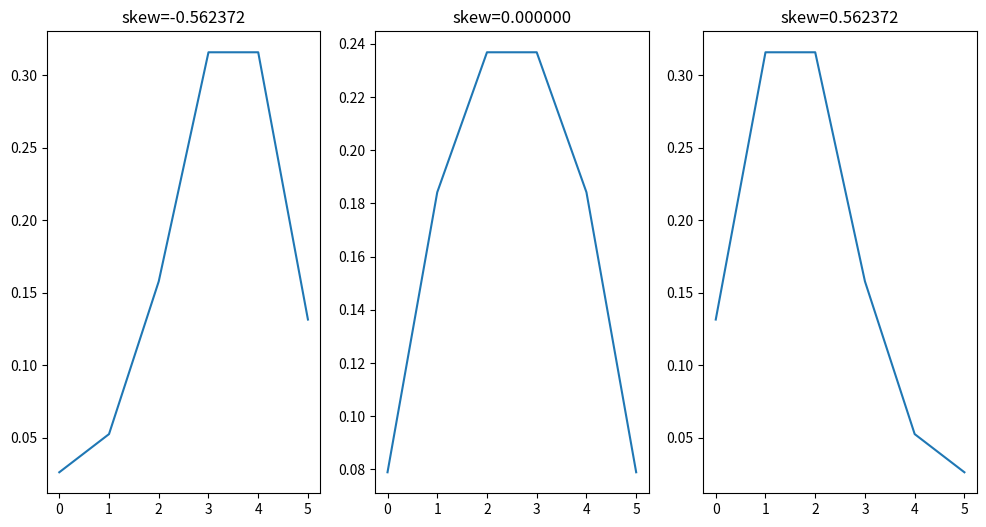

Python code for this plot:
from matplotlib import pyplot as plt 
import numpy as np
from scipy import stats

def prob_function(sample):
    values=[]
    for i in [0,1,2,3,4,5]:
        value=np.where(np.array(sample)==i)
        values.append(len(value[0])/len(sample))
    return lambda i : values[i]

def expectation(func,var=lambda x:x):
    return sum([var(x)*func(x) for x in [0,1,2,3,4,5]])

def variance(func,var=lambda x:x):
    return expectation(func,lambda x:(x-expectation(func))**2)

def std_deviation(func,var=lambda x:x):
    return (variance(func,var))**0.5




def main():
    sample1=2*[0]+4*[1]+12*[2]+24*[3]+24*[4]+10*[5]
    sample2=6*[0]+14*[1]+18*[2]+18*[3]+14*[4]+6*[5]
    sample3=2*[5]+4*[4]+12*[3]+24*[2]+24*[1]+10*[0]

    fig=plt.figure(figsize=(12,6))

    ax1=fig.add_subplot(131)
    ax2=fig.add_subplot(132)
    ax3=fig.add_subplot(133)
    
    for i in [1,2,3]:
        eval("ax{0}.set_title(\
                'skew=%f'%stats.skew(sample{0}))".format(i))
        #eval("ax{0}.hist(sample{0})".format(i))
        sample=eval("sample{}".format(i))
        func=prob_function(sample)
        func=np.vectorize(func)
        print(expectation(func))
        print(variance(func))
        print(np.var(sample))
        print(std_deviation(func))
        print(np.std(sample))
        xs=np.array([0,1,2,3,4,5])
        ys=func(xs)
        print(ys)
        eval("ax{0}.plot(xs,ys)".format(i))

    plt.show()

if __name__ == '__main__':
    main()